Run: headless pygame with SDL's dummy video driver; simulated clock (each Clock.tick advances the game by its frame time, no real sleeping); random seed 0; keys injected as events and as key.get_pressed() state; no mouse input.
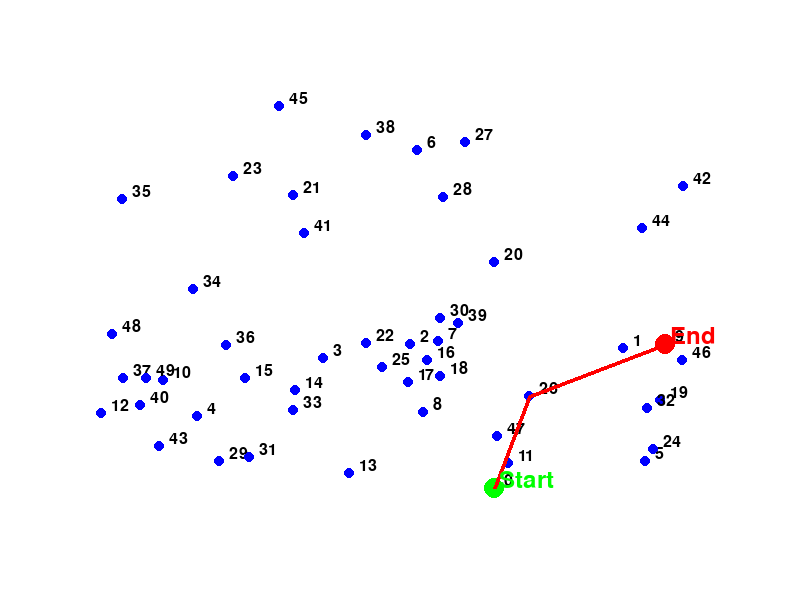
Frame 1 of 4 · flips 1–60 · no input
Frame 2 of 4 · flips 61–180 · tapped SPACE, RETURN · held RIGHT (→), D · screen unchanged from frame 1, image omitted
Frame 3 of 4 · flips 181–300 · held DOWN (↓), S · screen unchanged from frame 2, image omitted
Frame 4 of 4 · flips 301–420 · held LEFT (←), A, UP (↑), W · screen unchanged from frame 3, image omitted

The pygame program that drew these frames:

import random
import pygame
import math

class Node:
    def __init__(self, x, y, index):
        self.position = (x, y)
        self.index = index
        self.neighbors = []
        self.speed = random.uniform(10, 20)  # Assign random speed between 10 and 20
        self.latency = random.uniform(0.1, 0.5)  # Random latency between 0.1 to 0.5 seconds
        self.reliability = 1 - (1 / self.speed) if self.speed > 0 else 0  # Basic reliability based on speed
        self.network_efficiency = self.speed / (self.latency + 0.1)  # Simplified efficiency calculation

    def add_neighbor(self, neighbor):
        if neighbor not in self.neighbors:
            self.neighbors.append(neighbor)

def create_nodes(num_nodes, width, height):
    nodes = []
    for i in range(num_nodes):
        x = random.randint(100, width - 100)
        y = random.randint(100, height - 100)
        nodes.append(Node(x, y, i))  # Assign an index to each node
    return nodes

def connect_nodes(nodes, threshold):
    for i in range(len(nodes)):
        for j in range(len(nodes)):
            if i != j:
                dist = distance(nodes[i].position, nodes[j].position)
                if dist < threshold:
                    nodes[i].add_neighbor(nodes[j])

def distance(pos1, pos2):
    return math.sqrt((pos1[0] - pos2[0]) ** 2 + (pos1[1] - pos2[1]) ** 2)

def gpsr_route(source, destination):
    current = source
    path = [current]
    print(f"Routing from Node {source.index} at {source.position} to Node {destination.index} at {destination.position}")

    while current != destination:
        next_node = None
        best_distance = float('inf')

        for neighbor in current.neighbors:
            dist = distance(neighbor.position, destination.position)
            if dist < best_distance:
                best_distance = dist
                next_node = neighbor

        if next_node and best_distance < distance(current.position, destination.position):
            dist_to_next = distance(current.position, next_node.position)
            print(f"\nNode {current.index} at {current.position} sends packet to Node {next_node.index} at {next_node.position}")
            print(f"Distance to next node: {dist_to_next:.2f}")
            print(f"Speed: {current.speed:.2f} units/s, Latency: {current.latency:.2f}s, Reliability: {current.reliability:.2f}, Network Efficiency: {current.network_efficiency:.2f}")

            current = next_node
            path.append(current)
        else:
            print(f"Node {current.index} at {current.position} cannot find a better neighbor. Stopping routing.")
            break  # Break if greedy forwarding fails
    return path

def visualize(nodes, path, source, destination):
    pygame.init()
    screen = pygame.display.set_mode((800, 600))
    clock = pygame.time.Clock()
    running = True

    while running:
        for event in pygame.event.get():
            if event.type == pygame.QUIT:
                running = False

        screen.fill((255, 255, 255))  # Clear the screen

        # Draw nodes with annotations
        for node in nodes:
            if node == source:
                pygame.draw.circle(screen, (0, 255, 0), (node.position[0], node.position[1]), 10)  # Start node
            elif node == destination:
                pygame.draw.circle(screen, (255, 0, 0), (node.position[0], node.position[1]), 10)  # End node
            else:
                pygame.draw.circle(screen, (0, 0, 255), (node.position[0], node.position[1]), 5)  # Regular nodes
            
            # Draw annotation (index) for each node
            font = pygame.font.Font(None, 24)
            index_text = font.render(str(node.index), True, (0, 0, 0))
            screen.blit(index_text, (node.position[0] + 10, node.position[1] - 15))

        # Draw the routing path with a highlighted line
        if path:
            for i in range(len(path) - 1):
                pygame.draw.line(screen, (255, 0, 0), path[i].position, path[i + 1].position, 4)  # Thicker line for the path

        # Draw labels for source and destination
        font = pygame.font.Font(None, 36)
        source_label = font.render("Start", True, (0, 255, 0))
        dest_label = font.render("End", True, (255, 0, 0))
        screen.blit(source_label, (source.position[0] + 5, source.position[1] - 20))
        screen.blit(dest_label, (destination.position[0] + 5, destination.position[1] - 20))

        pygame.display.flip()
        clock.tick(60)

    pygame.quit()

def main():
    num_nodes = 50
    width, height = 800, 600
    threshold = 150  # Adjusted threshold for distant nodes

    nodes = create_nodes(num_nodes, width, height)
    connect_nodes(nodes, threshold)

    source = nodes[0]  # Choose the source node
    destination = nodes[9]  # Choose the destination node

    path = gpsr_route(source, destination)

    visualize(nodes, path, source, destination)

if __name__ == "__main__":
    main()
